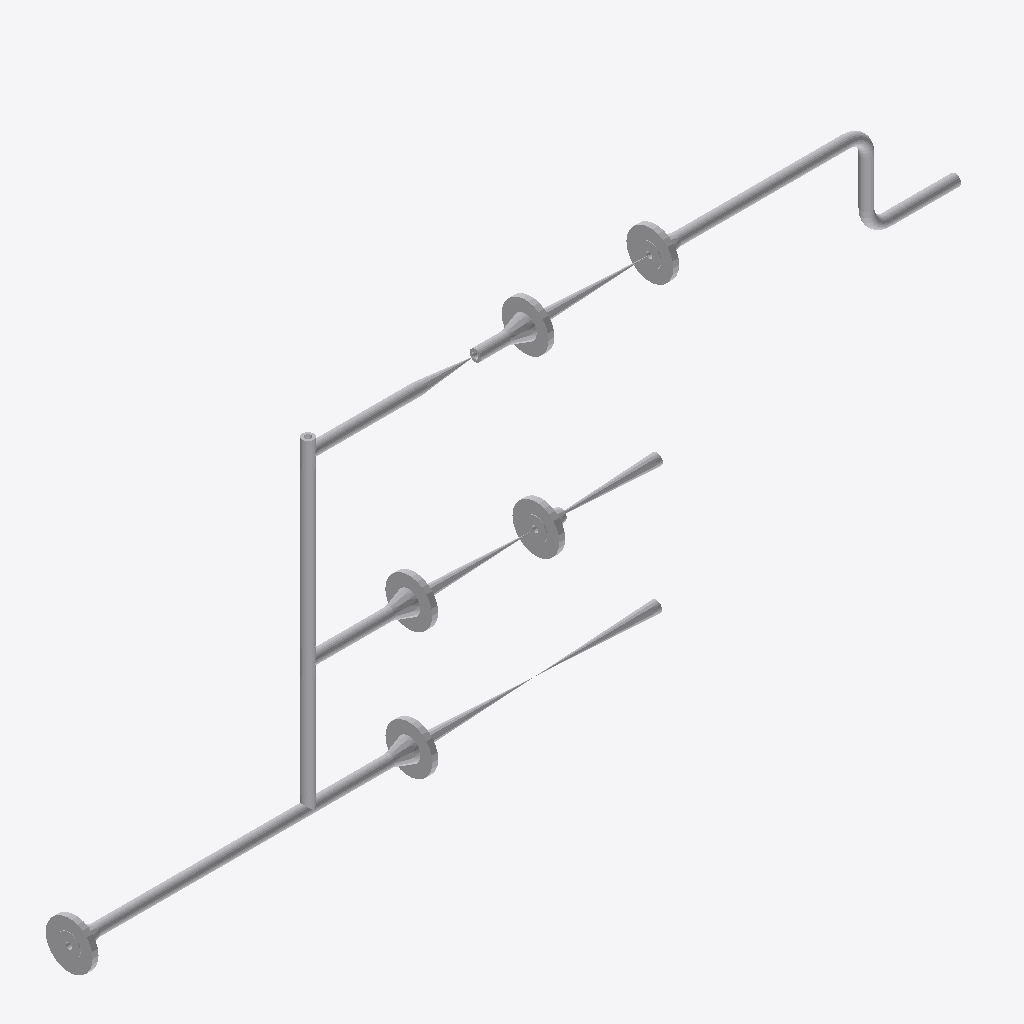
Isometric view of an IFC building model (IFC-SPF (STEP), schema IFC2X3, length unit millimetre), seen from the south-west, elements coloured by IFC class: 25 other elements (light grey).
Extent 1.7 m × 0.1 m × 0.7 m (x, y, z). Elements (25): 10 IfcFlowController, 10 IfcFlowSegment, 5 IfcFlowFitting.

HEADER;
FILE_DESCRIPTION(('ViewDefinition [CoordinationView]'),'2;1');
FILE_NAME('/home/giovanni/IdeaProjects/ifc/ifc-out/sk/05ML12000051203DV.ifc','2020-10-07T19:51:20',(''),('Antea'),'IFC.JAVA 0.0.1-SNAPSHOT','Antea IFC Export 0.0.1-SNAPSHOT','');
FILE_SCHEMA(('IFC2X3'));
ENDSEC;
DATA;
#15=IFCPROJECT('1KhI4SAfrAyB6RXIkAa4p4',#6,'05-ML-120-0-005-1/2"-03D-V',$,$,$,$,(#9),#14);
#16=IFCSITE('2NT$qT2qXBCxZDom2mCOyZ',#6,$,$,$,$,$,$,.COMPLEX.,$,$,$,$,$);
#136=IFCFLOWSEGMENT('1ChOYNUzf7OwjfsM3U22MY',#6,'Shell','{?  "CATEGORY" : "TUBTUBI",?  "ADESCR" : "TB5293414",?  "NCOR_ALLOW" : 3,?  "NDIAMETRO" : 21.34,?  "ASCHEDULE" : "160",?  "ITIPO_STD" : "0-ANSI",?  "ITIPO_FAMSPEC" : "",?  "AGRUPPO_SCH" : "03D",?  "NS',$,#128,#135,$);
#102=IFCFLOWSEGMENT('2CAiF1bOjF8Qh3qeVMXwlR',#6,'Shell','{?  "CATEGORY" : "TUBTUBI",?  "ADESCR" : "TB5293186",?  "NCOR_ALLOW" : 3,?  "NDIAMETRO" : 21.34,?  "ASCHEDULE" : "160",?  "ITIPO_STD" : "0-ANSI",?  "ITIPO_FAMSPEC" : "",?  "AGRUPPO_SCH" : "03D",?  "NS',$,#94,#101,$);
#58=IFCFLOWSEGMENT('0PgZAkVU516RnhUbcyS3ng',#6,'Shell','{?  "CATEGORY" : "TUBTUBI",?  "ADESCR" : "Derivazione",?  "NCOR_ALLOW" : 3,?  "NDIAMETRO" : 21.34,?  "ASCHEDULE" : "160",?  "ITIPO_STD" : "0-ANSI",?  "ITIPO_FAMSPEC" : "",?  "AGRUPPO_SCH" : "03D",?  "',$,#50,#57,$);
#169=IFCFLOWCONTROLLER('1F2qcQ7Bb0jRtEFef408bG',#6,'Nozzle','{?  "CATEGORY" : "TUBFLANGE",?  "ADESCR" : "FL5293180",?  "NCOR_ALLOW" : 3,?  "NDIAMETRO" : 21.34,?  "ITIPO_TENUTA" : "0-TFG_NONE",?  "ASCHEDULE" : "160",?  "ACLASS" : "150",?  "ITIPO_STD" : "0-ANSI",',$,#168,#156,$);
#166=IFCFLOWCONTROLLER('3WnTiawxT0geUJk0S$2bbE',#6,'Nozzle','{?  "CATEGORY" : "TUBFLANGE",?  "ADESCR" : "FL5293163",?  "NCOR_ALLOW" : 3,?  "NDIAMETRO" : 21.34,?  "ITIPO_TENUTA" : "0-TFG_NONE",?  "ASCHEDULE" : "160",?  "ACLASS" : "150",?  "ITIPO_STD" : "0-ANSI",',$,#165,#156,$);
#176=IFCFLOWCONTROLLER('2OMFo5_K5D4udTPBPtgQBA',#6,'Nozzle','{?  "CATEGORY" : "TUBFLANGE",?  "ADESCR" : "FL5293185",?  "NCOR_ALLOW" : 3,?  "NDIAMETRO" : 21.34,?  "ITIPO_TENUTA" : "0-TFG_NONE",?  "ASCHEDULE" : "160",?  "ACLASS" : "150",?  "ITIPO_STD" : "0-ANSI",',$,#175,#156,$);
#173=IFCFLOWCONTROLLER('3zCRgAPCPAoxFBawKZW30i',#6,'Nozzle','{?  "CATEGORY" : "TUBFLANGE",?  "ADESCR" : "FL5293183",?  "NCOR_ALLOW" : 3,?  "NDIAMETRO" : 21.34,?  "ITIPO_TENUTA" : "0-TFG_NONE",?  "ASCHEDULE" : "160",?  "ACLASS" : "150",?  "ITIPO_STD" : "0-ANSI",',$,#172,#156,$);
#161=IFCFLOWCONTROLLER('2MIXBwBsz6d9uaZ42a4sxN',#6,'Nozzle','{?  "CATEGORY" : "TUBFLANGE",?  "ADESCR" : "FL5293161",?  "NCOR_ALLOW" : 3,?  "NDIAMETRO" : 21.34,?  "ITIPO_TENUTA" : "0-TFG_NONE",?  "ASCHEDULE" : "160",?  "ACLASS" : "150",?  "ITIPO_STD" : "0-ANSI",',$,#160,#156,$);
#157=IFCFLOWCONTROLLER('35yUWgR$17ZwZpTclPCBBq',#6,'Nozzle','{?  "CATEGORY" : "TUBFLANGE",?  "ADESCR" : "FL5293091",?  "NCOR_ALLOW" : 3,?  "NDIAMETRO" : 21.34,?  "ITIPO_TENUTA" : "0-TFG_NONE",?  "ASCHEDULE" : "160",?  "ACLASS" : "150",?  "ITIPO_STD" : "0-ANSI",',$,#139,#156,$);
#238=IFCFLOWCONTROLLER('1oozsMYT5538WYRqIG6TjS',#6,'Valve','{?  "CATEGORY" : "TUBVALVOLE",?  "ADESCR" : "VL5293092",?  "IACCESSO" : "0-Sconoscuito",?  "NDIAMETRO" : 21.34,?  "ITIPO_VALVOLA" : "1-VALVE_STD",?  "ITIPO_COLL" : "0-COLL_FLANGIATO",?  "IOVOLANTINO" ',$,#223,#237,$);
#255=IFCFLOWCONTROLLER('0YjHpfcN53NAT6pZmAuw7j',#6,'Valve','{?  "CATEGORY" : "TUBVALVOLE",?  "ADESCR" : "VL5293162",?  "IACCESSO" : "0-Sconoscuito",?  "NDIAMETRO" : 21.34,?  "ITIPO_VALVOLA" : "1-VALVE_STD",?  "ITIPO_COLL" : "0-COLL_FLANGIATO",?  "IOVOLANTINO" ',$,#241,#254,$);
#47=IFCFLOWSEGMENT('2t8O6XYsH1AA1qdSrNzbYm',#6,'Shell','{?  "CATEGORY" : "TUBTUBI",?  "ADESCR" : "Derivazione",?  "NCOR_ALLOW" : 3,?  "NDIAMETRO" : 21.34,?  "ASCHEDULE" : "160",?  "ITIPO_STD" : "0-ANSI",?  "ITIPO_FAMSPEC" : "",?  "AGRUPPO_SCH" : "03D",?  "',$,#39,#46,$);
#80=IFCFLOWSEGMENT('3dvmRXKBb1se9GbuhXLREN',#6,'Shell','{?  "CATEGORY" : "TUBTUBI",?  "ADESCR" : "Derivazione",?  "NCOR_ALLOW" : 3,?  "NDIAMETRO" : 21.34,?  "ASCHEDULE" : "160",?  "ITIPO_STD" : "0-ANSI",?  "ITIPO_FAMSPEC" : "",?  "AGRUPPO_SCH" : "03D",?  "',$,#72,#79,$);
#125=IFCFLOWSEGMENT('0$1yRaD_T3Vwzr22SJvJLM',#6,'Shell','{?  "CATEGORY" : "TUBTUBI",?  "ADESCR" : "CU5293229",?  "NCOR_ALLOW" : 3,?  "NDIAMETRO" : 21.34,?  "ASCHEDULE" : "160",?  "ITIPO_STD" : "0-ANSI",?  "ITIPO_FAMSPEC" : "",?  "AGRUPPO_SCH" : "03D",?  "NS',$,#117,#124,$);
#35=IFCFLOWSEGMENT('3cutN4ePX8MeF3oyB3O02Z',#6,'Shell','{?  "CATEGORY" : "TUBTUBI",?  "ADESCR" : "TB5293097",?  "NCOR_ALLOW" : 3,?  "NDIAMETRO" : 21.34,?  "ASCHEDULE" : "160",?  "ITIPO_STD" : "0-ANSI",?  "ITIPO_FAMSPEC" : "",?  "AGRUPPO_SCH" : "03D",?  "NS',$,#22,#34,$);
#69=IFCFLOWSEGMENT('36GdSQp0r4EPliAZJjZuF3',#6,'Shell','{?  "CATEGORY" : "TUBTUBI",?  "ADESCR" : "Derivazione",?  "NCOR_ALLOW" : 3,?  "NDIAMETRO" : 21.34,?  "ASCHEDULE" : "160",?  "ITIPO_STD" : "0-ANSI",?  "ITIPO_FAMSPEC" : "",?  "AGRUPPO_SCH" : "03D",?  "',$,#61,#68,$);
#114=IFCFLOWSEGMENT('1aLd1MRJT55R8yQq34wVvv',#6,'Shell','{?  "CATEGORY" : "TUBTUBI",?  "ADESCR" : "CU5293187",?  "NCOR_ALLOW" : 3,?  "NDIAMETRO" : 21.34,?  "ASCHEDULE" : "160",?  "ITIPO_STD" : "0-ANSI",?  "ITIPO_FAMSPEC" : "",?  "AGRUPPO_SCH" : "03D",?  "NS',$,#106,#113,$);
#289=IFCFLOWCONTROLLER('0TIMKOaU52yBv0rqRSRLjG',#6,'Valve','{?  "CATEGORY" : "TUBVALVOLE",?  "ADESCR" : "VL5293184",?  "IACCESSO" : "0-Sconoscuito",?  "NDIAMETRO" : 21.34,?  "ITIPO_VALVOLA" : "1-VALVE_STD",?  "ITIPO_COLL" : "0-COLL_FLANGIATO",?  "IOVOLANTINO" ',$,#275,#288,$);
#205=IFCFLOWFITTING('3ELX4JLTD3tRpqmW_ASita',#6,'Tee','{?  "CATEGORY" : "TUBDIRAME",?  "ADESCR" : "Derivazione",?  "NDIAMETRO1" : 21.34,?  "NCOR_ALLOW" : 3,?  "ASCHEDULE" : "160",?  "ITIPO_STD" : "0-ANSI",?  "ITIPO_FAMSPEC" : "",?  "AGRUPPO_SCH" : "03D",?',$,#204,#196,$);
#91=IFCFLOWSEGMENT('1Gs81gp_944v6zvL65iPAi',#6,'Shell','{?  "CATEGORY" : "TUBTUBI",?  "ADESCR" : "VL5293181",?  "NCOR_ALLOW" : 3,?  "NDIAMETRO" : 21.34,?  "ASCHEDULE" : "160",?  "ITIPO_STD" : "0-ANSI",?  "ITIPO_FAMSPEC" : "",?  "AGRUPPO_SCH" : "03D",?  "NS',$,#83,#90,$);
#201=IFCFLOWFITTING('2_InyKJZH10h5IU8Y8ULFF',#6,'Tee','{?  "CATEGORY" : "TUBDIRAME",?  "ADESCR" : "Derivazione",?  "NDIAMETRO1" : 21.34,?  "NCOR_ALLOW" : 3,?  "ASCHEDULE" : "160",?  "ITIPO_STD" : "0-ANSI",?  "ITIPO_FAMSPEC" : "",?  "AGRUPPO_SCH" : "03D",?',$,#200,#196,$);
#197=IFCFLOWFITTING('2iGeF3FTPC_gGlh6OTfaTo',#6,'Tee','{?  "CATEGORY" : "TUBDIRAME",?  "ADESCR" : "Derivazione",?  "NDIAMETRO1" : 21.34,?  "NCOR_ALLOW" : 3,?  "ASCHEDULE" : "160",?  "ITIPO_STD" : "0-ANSI",?  "ITIPO_FAMSPEC" : "",?  "AGRUPPO_SCH" : "03D",?',$,#179,#196,$);
#220=IFCFLOWFITTING('07dCSngx5FgP3j51a6H1nV',#6,'Curve','{?  "CATEGORY" : "TUBCURVE",?  "ADESCR" : "CU5293229",?  "NANGOLO" : 90,?  "NCOR_ALLOW" : 3,?  "NDIAMETRO" : 21.34,?  "ASCHEDULE" : "160",?  "ITIPO_STD" : "0-ANSI",?  "ITIPO_FAMSPEC" : "",?  "AGRUPPO_',$,#219,#215,$);
#216=IFCFLOWFITTING('0rZ45cWez3MwD2HLAFJ4HO',#6,'Curve','{?  "CATEGORY" : "TUBCURVE",?  "ADESCR" : "CU5293187",?  "NANGOLO" : 90,?  "NCOR_ALLOW" : 3,?  "NDIAMETRO" : 21.34,?  "ASCHEDULE" : "160",?  "ITIPO_STD" : "0-ANSI",?  "ITIPO_FAMSPEC" : "",?  "AGRUPPO_',$,#208,#215,$);
#272=IFCFLOWCONTROLLER('1OStCHtHv1C91eXmlu$ESh',#6,'Valve','{?  "CATEGORY" : "TUBVALVOLE",?  "ADESCR" : "VL5293181",?  "IACCESSO" : "0-Sconoscuito",?  "NDIAMETRO" : 21.34,?  "ITIPO_VALVOLA" : "6-CHECK_VALVE",?  "ITIPO_COLL" : "1-COLL_SALDATO",?  "IOVOLANTINO" ',$,#258,#271,$);
ENDSEC;
